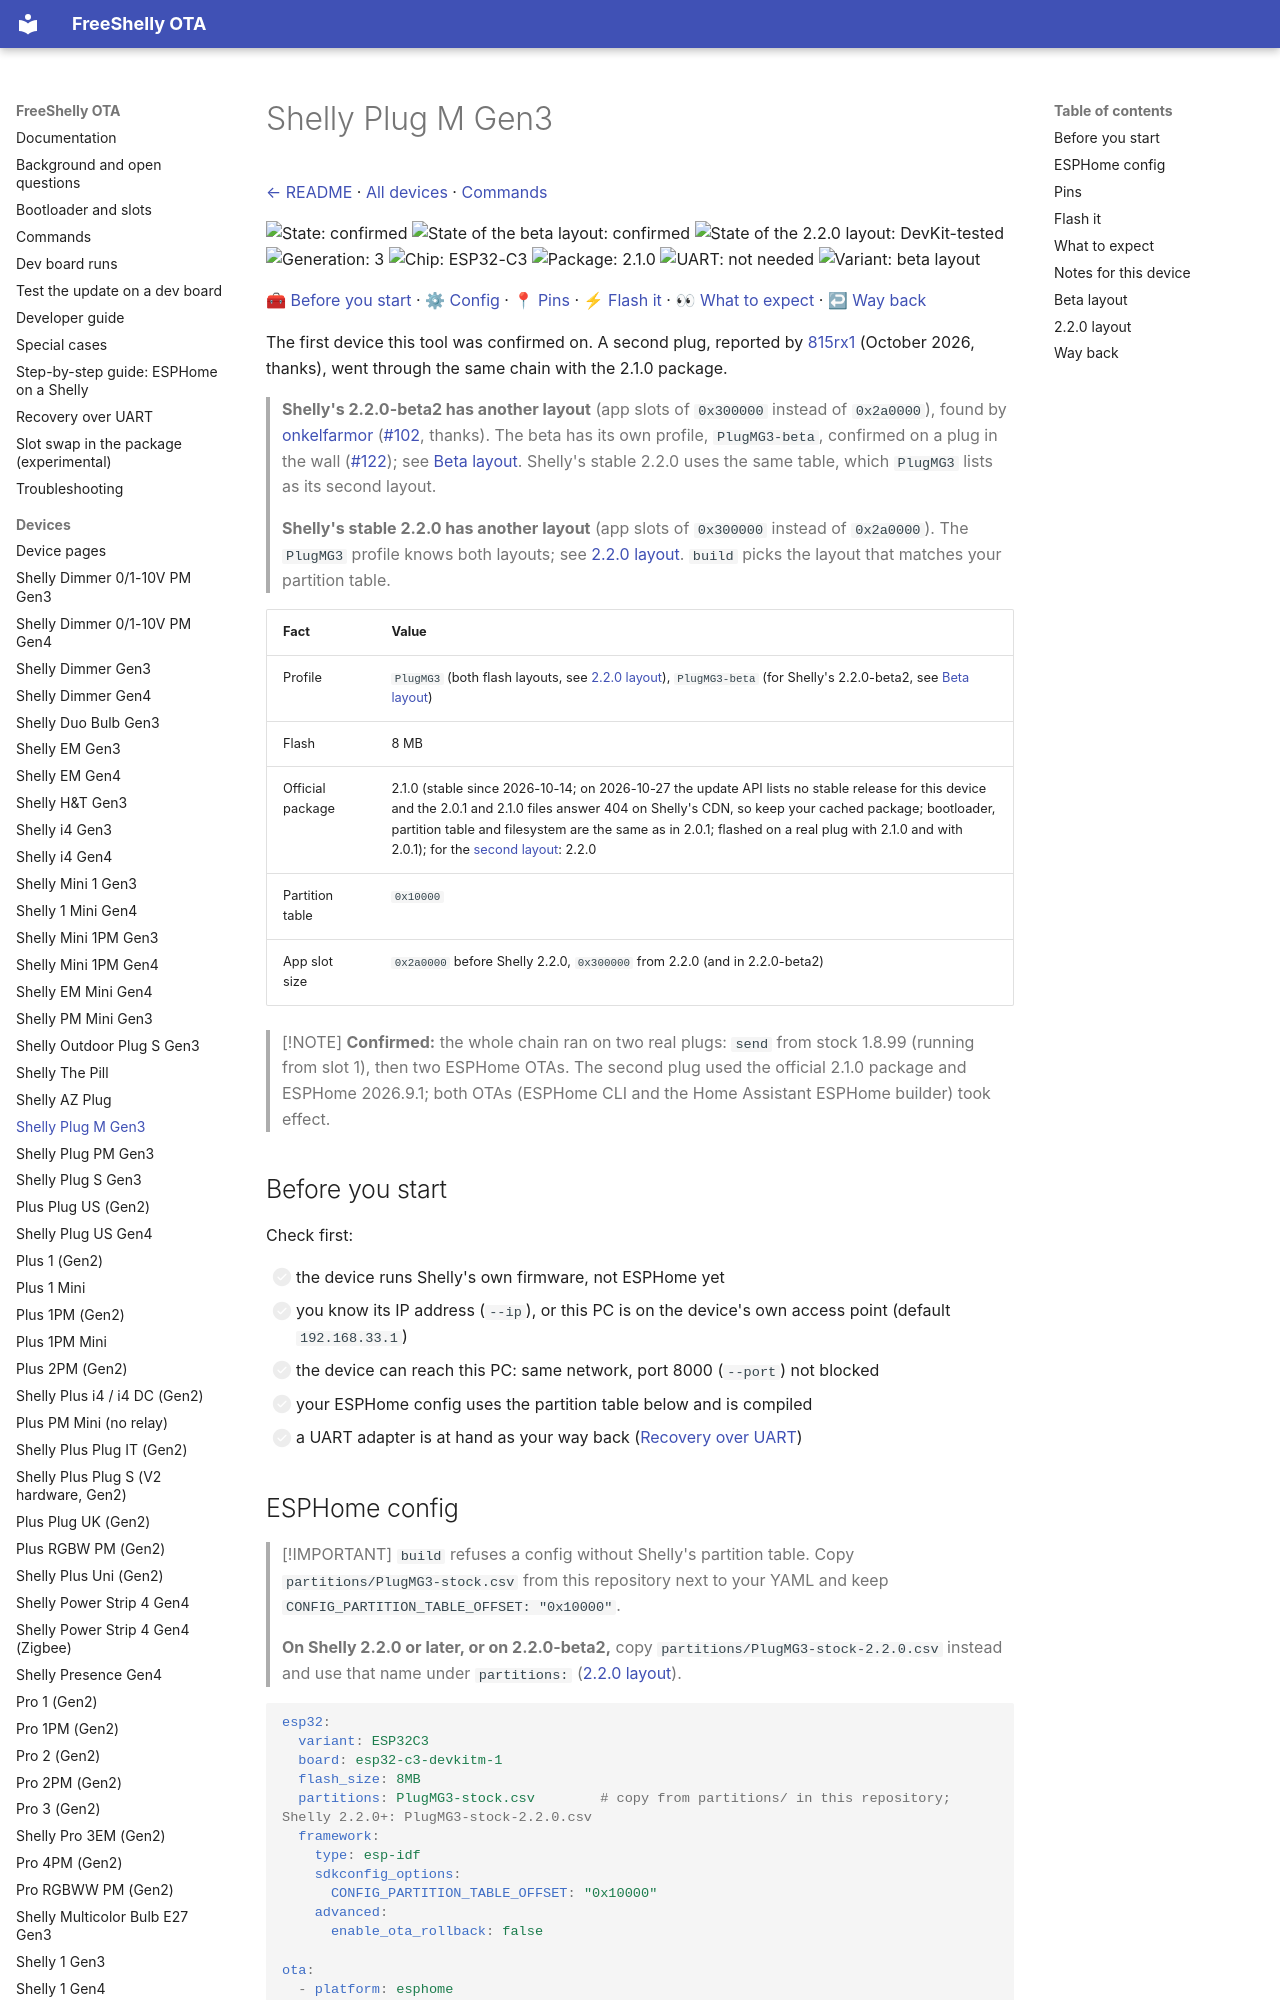

repository: oxynatOr/free-shelly-ota · page: devices/PlugMG3/index.html · generator: mkdocs

# Shelly Plug M Gen3

[← README](../../README.md) · [All devices](README.md) · [Commands](../commands.md)

![State: confirmed](https://img.shields.io/badge/state-confirmed-brightgreen.svg?style=flat-square)
![State of the beta layout: confirmed](https://img.shields.io/badge/state-confirmed-brightgreen.svg?style=flat-square)
![State of the 2.2.0 layout: DevKit-tested](https://img.shields.io/badge/state-devkit%20tested-blueviolet.svg?style=flat-square)
![Generation: 3](https://img.shields.io/badge/gen-3-lightgrey.svg?style=flat-square)
![Chip: ESP32-C3](https://img.shields.io/badge/chip-ESP32--C3-blue.svg?style=flat-square)
![Package: 2.1.0](https://img.shields.io/badge/package-2.1.0-lightgrey.svg?style=flat-square)
![UART: not needed](https://img.shields.io/badge/UART-not%20needed-brightgreen.svg?style=flat-square)
![Variant: beta layout](https://img.shields.io/badge/variant-beta%20layout-orange.svg?style=flat-square)

[🧰 Before you start](#before-you-start) · [⚙ Config](#esphome-config) · [📍 Pins](#pins) · [⚡ Flash it](#flash-it) · [👀 What to expect](#what-to-expect) · [↩ Way back](#way-back)

The first device this tool was confirmed on. A second plug, reported by [815rx1](https://github.com/815rx1) (October 2026, thanks), went through the same chain with the 2.1.0 package.

> **Shelly's 2.2.0-beta2 has another layout** (app slots of `0x300000` instead of `0x2a0000`), found by [onkelfarmor](https://github.com/onkelfarmor) ([#102](https://github.com/oxynatOr/free-shelly-ota/issues/102), thanks). The beta has its own profile, `PlugMG3-beta`, confirmed on a plug in the wall ([#122](https://github.com/oxynatOr/free-shelly-ota/issues/122)); see [Beta layout](#beta-layout). Shelly's stable 2.2.0 uses the same table, which `PlugMG3` lists as its second layout.

> **Shelly's stable 2.2.0 has another layout** (app slots of `0x300000` instead of `0x2a0000`). The `PlugMG3` profile knows both layouts; see [2.2.0 layout](#220-layout). `build` picks the layout that matches your partition table.

| Fact | Value |
| --- | --- |
| Profile | `PlugMG3` (both flash layouts, see [2.2.0 layout](#220-layout)), `PlugMG3-beta` (for Shelly's 2.2.0-beta2, see [Beta layout](#beta-layout)) |
| Flash | 8 MB |
| Official package | 2.1.0 (stable since 2026-10-14; on 2026-10-27 the update API lists no stable release for this device and the 2.0.1 and 2.1.0 files answer 404 on Shelly's CDN, so keep your cached package; bootloader, partition table and filesystem are the same as in 2.0.1; flashed on a real plug with 2.1.0 and with 2.0.1); for the [second layout](#220-layout): 2.2.0 |
| Partition table | `0x10000` |
| App slot size | `0x2a0000` before Shelly 2.2.0, `0x300000` from 2.2.0 (and in 2.2.0-beta2) |

> [!NOTE]
> **Confirmed:** the whole chain ran on two real plugs: `send` from stock 1.8.99 (running from slot 1), then two ESPHome OTAs. The second plug used the official 2.1.0 package and ESPHome 2026.9.1; both OTAs (ESPHome CLI and the Home Assistant ESPHome builder) took effect.

## Before you start

Check first:

- [ ] the device runs Shelly's own firmware, not ESPHome yet
- [ ] you know its IP address (`--ip`), or this PC is on the device's own access point (default `192.168.33.1`)
- [ ] the device can reach this PC: same network, port 8000 (`--port`) not blocked
- [ ] your ESPHome config uses the partition table below and is compiled
- [ ] a UART adapter is at hand as your way back ([Recovery over UART](../recovery-uart.md))

## ESPHome config

> [!IMPORTANT]
> `build` refuses a config without Shelly's partition table. Copy `partitions/PlugMG3-stock.csv` from this repository next to your
> YAML and keep `CONFIG_PARTITION_TABLE_OFFSET: "0x10000"`.
>
> **On Shelly 2.2.0 or later, or on 2.2.0-beta2,** copy `partitions/PlugMG3-stock-2.2.0.csv` instead and use that name under `partitions:` ([2.2.0 layout](#220-layout)).

```yaml
esp32:
  variant: ESP32C3
  board: esp32-c3-devkitm-1
  flash_size: 8MB
  partitions: PlugMG3-stock.csv        # copy from partitions/ in this repository; Shelly 2.2.0+: PlugMG3-stock-2.2.0.csv
  framework:
    type: esp-idf
    sdkconfig_options:
      CONFIG_PARTITION_TABLE_OFFSET: "0x10000"
    advanced:
      enable_ota_rollback: false

ota:
  - platform: esphome
    allow_partition_access: true
```
